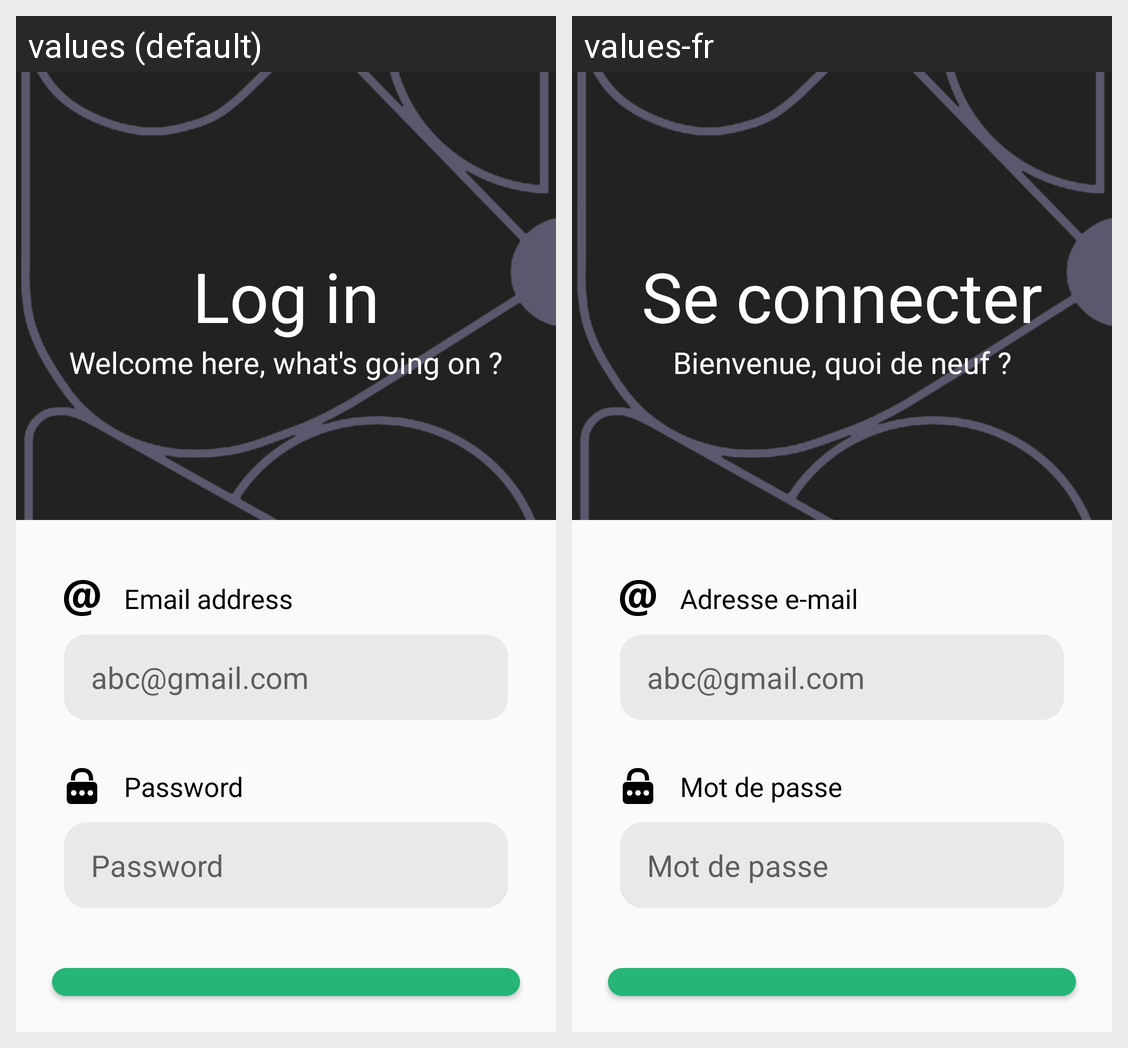

The Android screen above is rendered under two locales of the same app. Produce the string resources it draws, with the default and per-locale values.
Android screen res/layout/activity_login.xml rendered under 2 locales, left to right: values (default), values-fr. Device: Nexus 5 (rendered at 1080×1920; each locale shown at half size, 540×960, under a caption strip naming it); theme AppTheme.
Strings drawn on this screen, with the default value and each locale's value (text and hints the layout hard-codes, and strings that could not be matched under every locale, appear in the picture but are not listed):

str_greet_logini
  values: Welcome here, what's going on ?
  values-fr: Bienvenue, quoi de neuf ?

str_log_in
  values: Log in
  values-fr: Se connecter

str_email_adress
  values: Email address
  values-fr: Adresse e-mail

str_password
  values: Password
  values-fr: Mot de passe
